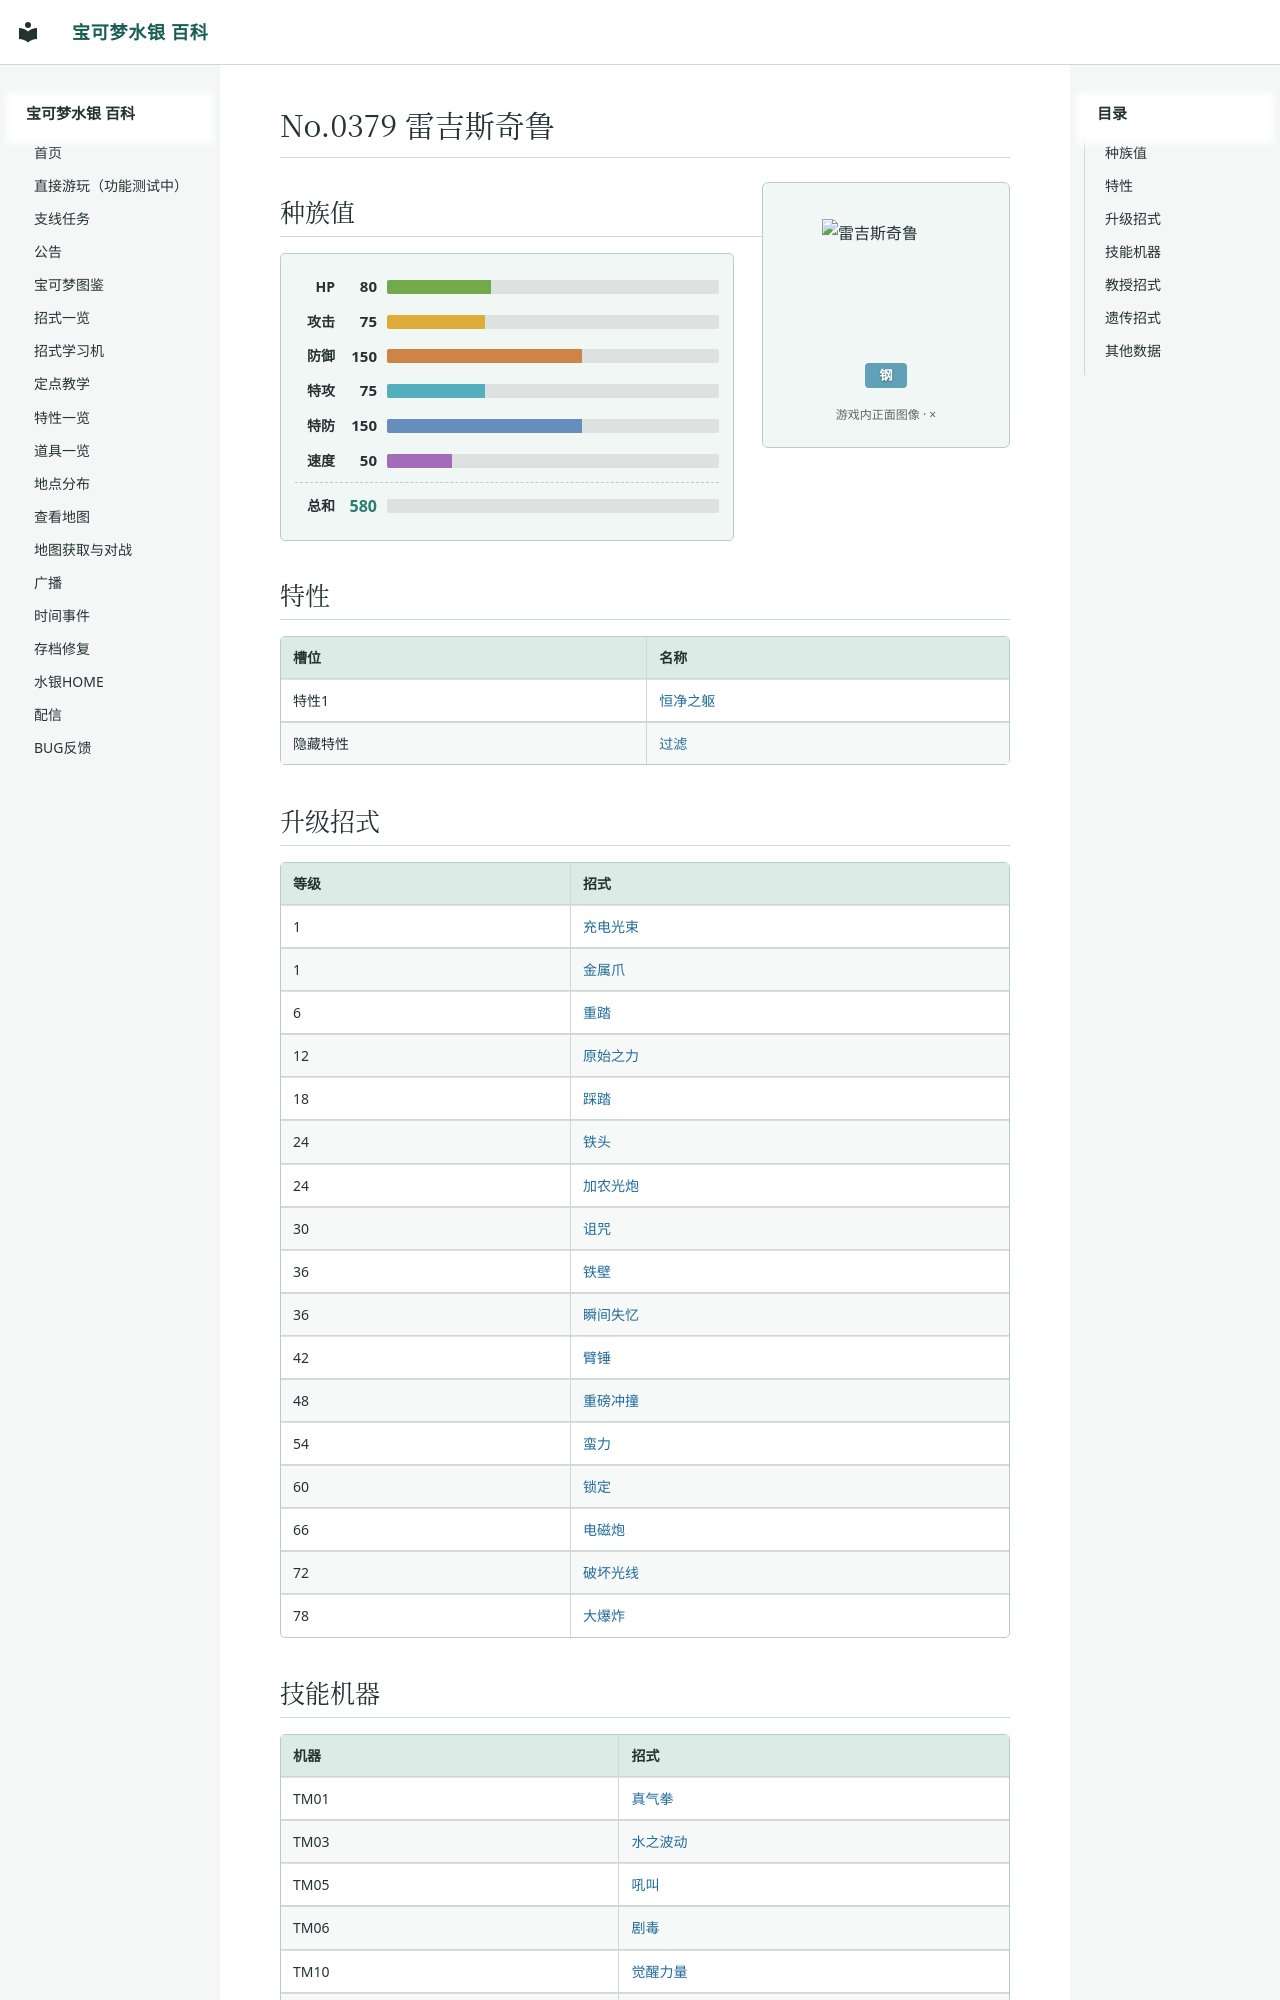

repository: Sum-Light/azoth-wiki · page: pokemon/0403_雷吉斯奇鲁/index.html · generator: mkdocs

# No.0379 雷吉斯奇鲁

<div class="pk-head">
<img class="pk-sprite" width="128" height="128" style="image-rendering:pixelated" src="../sprites/0403.png?v=7c9aa699" alt="雷吉斯奇鲁">
<div class="pk-head-types">
<span class="pk-type" style="background:#60A1B8">钢</span>
</div>
</div>

## 种族值

<div class="pk-stats">
<div class="pk-stat"><span class="pk-stat-name">HP</span><span class="pk-stat-val">80</span><span class="pk-bar pk-bar-hp"><i style="width:31.4%"></i></span></div>
<div class="pk-stat"><span class="pk-stat-name">攻击</span><span class="pk-stat-val">75</span><span class="pk-bar pk-bar-atk"><i style="width:29.4%"></i></span></div>
<div class="pk-stat"><span class="pk-stat-name">防御</span><span class="pk-stat-val">150</span><span class="pk-bar pk-bar-def"><i style="width:58.8%"></i></span></div>
<div class="pk-stat"><span class="pk-stat-name">特攻</span><span class="pk-stat-val">75</span><span class="pk-bar pk-bar-spa"><i style="width:29.4%"></i></span></div>
<div class="pk-stat"><span class="pk-stat-name">特防</span><span class="pk-stat-val">150</span><span class="pk-bar pk-bar-spd"><i style="width:58.8%"></i></span></div>
<div class="pk-stat"><span class="pk-stat-name">速度</span><span class="pk-stat-val">50</span><span class="pk-bar pk-bar-spe"><i style="width:19.6%"></i></span></div>
<div class="pk-stat pk-stat-total"><span class="pk-stat-name">总和</span><span class="pk-stat-val">580</span><span class="pk-bar"></span></div>
</div>

## 特性

| 槽位 | 名称 |
|---|---|
| 特性1 | [恒净之躯](../abilities/0029_恒净之躯.md) |
| 隐藏特性 | [过滤](../abilities/0101_过滤.md) |

## 升级招式

| 等级 | 招式 |
|---|---|
| 1 | [充电光束](../moves/0364_充电光束.md) |
| 1 | [金属爪](../moves/0232_金属爪.md) |
| 6 | [重踏](../moves/0404_重踏.md) |
| 12 | [原始之力](../moves/0246_原始之力.md) |
| 18 | [踩踏](../moves/0023_踩踏.md) |
| 24 | [铁头](../moves/0382_铁头.md) |
| 24 | [加农光炮](../moves/0449_加农光炮.md) |
| 30 | [诅咒](../moves/0174_诅咒.md) |
| 36 | [铁壁](../moves/0334_铁壁.md) |
| 36 | [瞬间失忆](../moves/0133_瞬间失忆.md) |
| 42 | [臂锤](../moves/0379_臂锤.md) |
| 48 | [重磅冲撞](../moves/0532_重磅冲撞.md) |
| 54 | [蛮力](../moves/0276_蛮力.md) |
| 60 | [锁定](../moves/0199_锁定.md) |
| 66 | [电磁炮](../moves/0192_电磁炮.md) |
| 72 | [破坏光线](../moves/0063_破坏光线.md) |
| 78 | [大爆炸](../moves/0153_大爆炸.md) |
